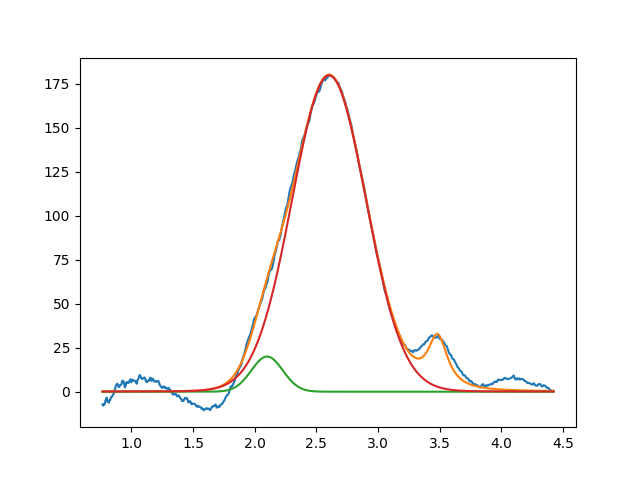

The data file committed next to this chart (first rows):
2.099999999999999645e+00, 2.000000000009729817e+01, 2.999999999999999334e-01, 9.999999999999998890e-01
2.602528938474679698e+00, 1.798318649453644014e+02, 7.066494515295946854e-01, 9.847410433431738053e-01
3.483391812288575196e+00, 2.999999999999999645e+01, 1.999999999999999833e-01, 3.925376004488343818e-26
